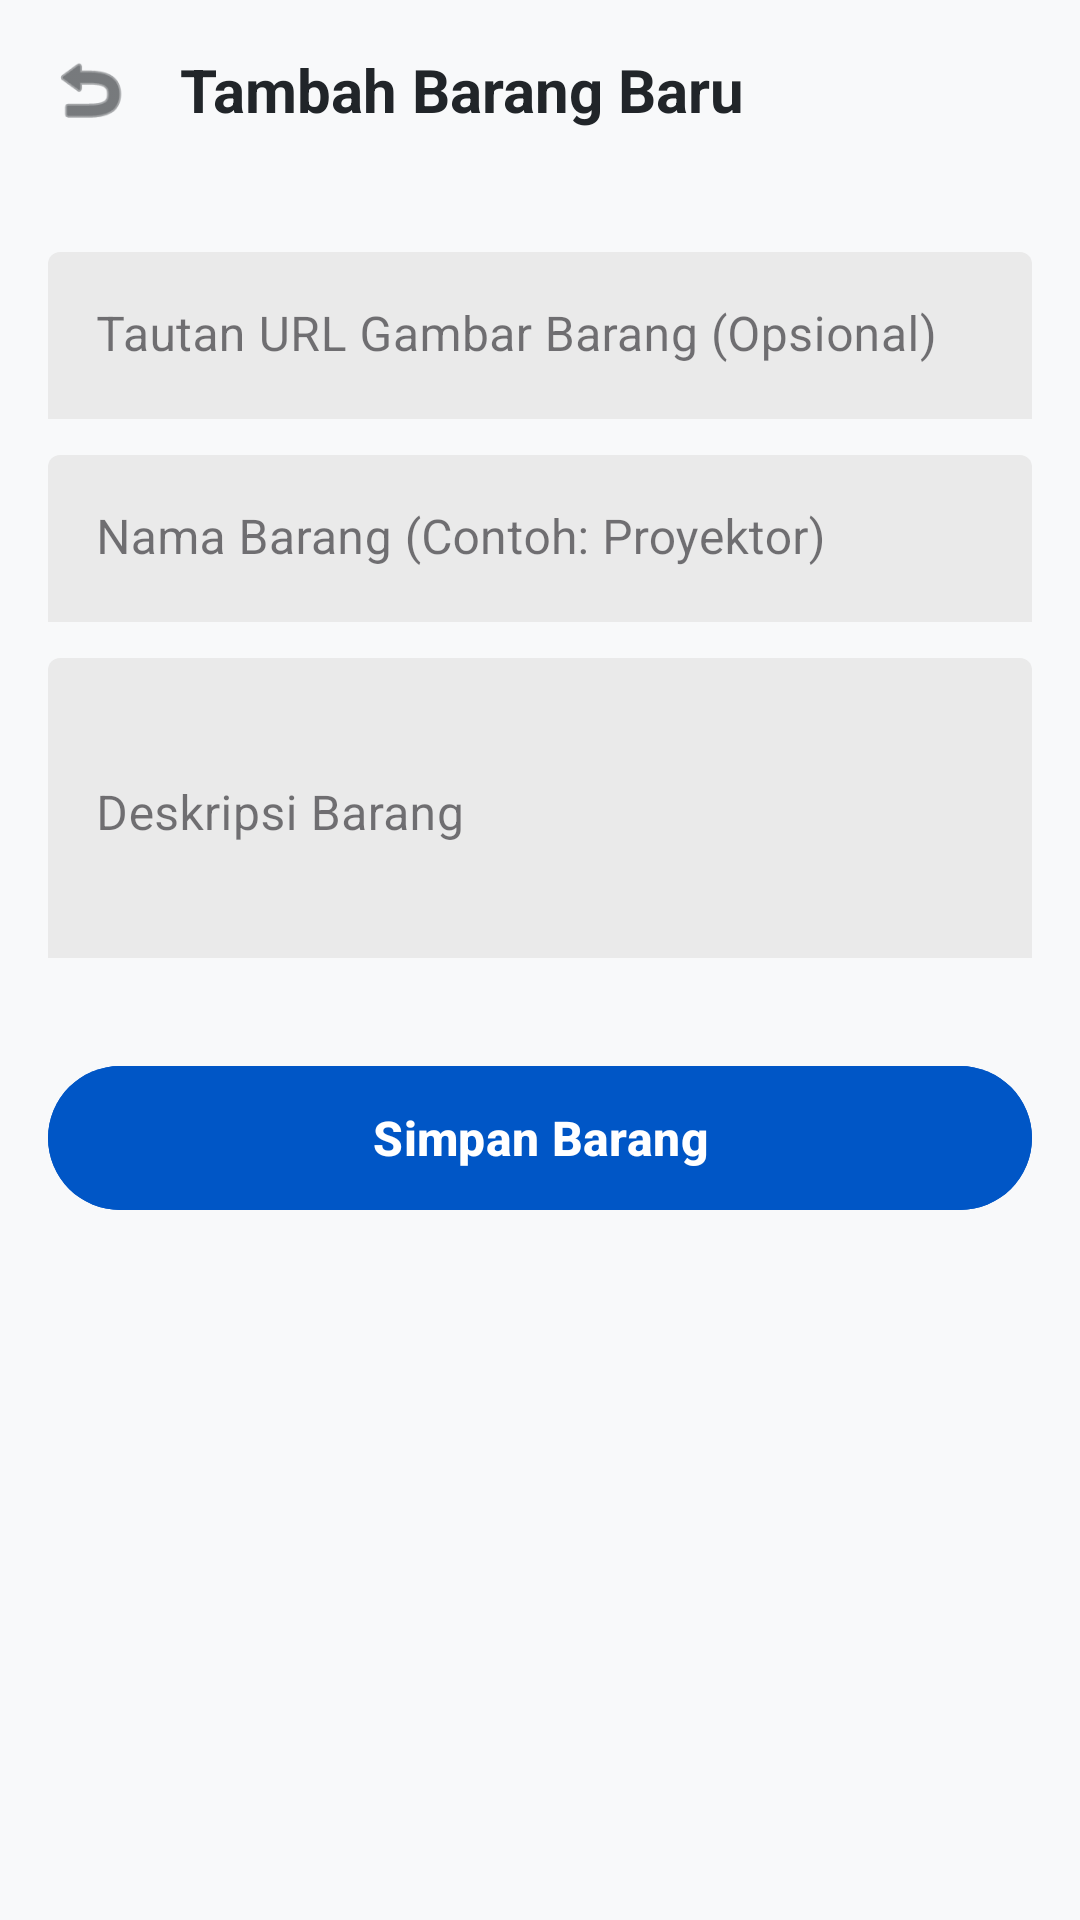

Here is an Android app screen rendered from its layout file. Give the layout XML and the strings, colors and styles it references.
<!-- AndroidManifest.xml: application theme Theme.BorrowHub -->
<!-- res/layout/activity_add_item.xml -->
<?xml version="1.0" encoding="utf-8"?>
<LinearLayout xmlns:android="http://schemas.android.com/apk/res/android"
    xmlns:app="http://schemas.android.com/apk/res-auto"
    android:layout_width="match_parent"
    android:layout_height="match_parent"
    android:background="#F8F9FA"
    android:orientation="vertical">

    
    <LinearLayout
        android:layout_width="match_parent"
        android:layout_height="wrap_content"
        android:gravity="center_vertical"
        android:orientation="horizontal"
        android:padding="16dp">

        <ImageView
            android:id="@+id/btnBack"
            android:layout_width="28dp"
            android:layout_height="28dp"
            android:background="?attr/selectableItemBackgroundBorderless"
            android:clickable="true"
            android:focusable="true"
            android:src="@android:drawable/ic_menu_revert"
            app:tint="#212529" />

        <TextView
            android:layout_width="wrap_content"
            android:layout_height="wrap_content"
            android:layout_marginStart="16dp"
            android:text="Tambah Barang Baru"
            android:textColor="#212529"
            android:textSize="20sp"
            android:textStyle="bold" />
    </LinearLayout>

    <ScrollView
        android:layout_width="match_parent"
        android:layout_height="match_parent"
        android:padding="16dp">

        <LinearLayout
            android:layout_width="match_parent"
            android:layout_height="wrap_content"
            android:orientation="vertical">

            
            <com.google.android.material.textfield.TextInputLayout
                style="@style/Widget.MaterialComponents.TextInputLayout.FilledBox"
                android:layout_width="match_parent"
                android:layout_height="wrap_content"
                android:layout_marginTop="8dp"
                app:boxBackgroundColor="#EAEAEA"
                app:boxStrokeWidth="0dp">

                <com.google.android.material.textfield.TextInputEditText
                    android:id="@+id/etImageUrl"
                    android:layout_width="match_parent"
                    android:layout_height="wrap_content"
                    android:hint="Tautan URL Gambar Barang (Opsional)"
                    android:textColor="#212529" />
            </com.google.android.material.textfield.TextInputLayout>

            
            <com.google.android.material.textfield.TextInputLayout
                style="@style/Widget.MaterialComponents.TextInputLayout.FilledBox"
                android:layout_width="match_parent"
                android:layout_height="wrap_content"
                android:layout_marginTop="12dp"
                app:boxBackgroundColor="#EAEAEA"
                app:boxStrokeWidth="0dp">

                <com.google.android.material.textfield.TextInputEditText
                    android:id="@+id/etItemName"
                    android:layout_width="match_parent"
                    android:layout_height="wrap_content"
                    android:hint="Nama Barang (Contoh: Proyektor)"
                    android:textColor="#212529" />
            </com.google.android.material.textfield.TextInputLayout>

            
            <com.google.android.material.textfield.TextInputLayout
                style="@style/Widget.MaterialComponents.TextInputLayout.FilledBox"
                android:layout_width="match_parent"
                android:layout_height="wrap_content"
                android:layout_marginTop="12dp"
                app:boxBackgroundColor="#EAEAEA"
                app:boxStrokeWidth="0dp">

                <com.google.android.material.textfield.TextInputEditText
                    android:id="@+id/etItemDesc"
                    android:layout_width="match_parent"
                    android:layout_height="100dp"
                    android:gravity="top|start"
                    android:hint="Deskripsi Barang"
                    android:inputType="textMultiLine"
                    android:textColor="#212529" />
            </com.google.android.material.textfield.TextInputLayout>

            
            <com.google.android.material.button.MaterialButton
                android:id="@+id/btnSimpanBarang"
                android:layout_width="match_parent"
                android:layout_height="56dp"
                android:layout_marginTop="32dp"
                android:layout_marginBottom="16dp"
                android:backgroundTint="#0056C6"
                android:text="Simpan Barang"
                android:textAllCaps="false"
                android:textSize="16sp"
                android:textStyle="bold"
                app:cornerRadius="28dp" />
        </LinearLayout>
    </ScrollView>
</LinearLayout>
<!-- resources referenced by this layout -->
<resources>
  <style name="Theme.BorrowHub" parent="Base.Theme.BorrowHub" />
  <style name="Base.Theme.BorrowHub" parent="Theme.Material3.DayNight.NoActionBar">
          
          
      </style>
</resources>
